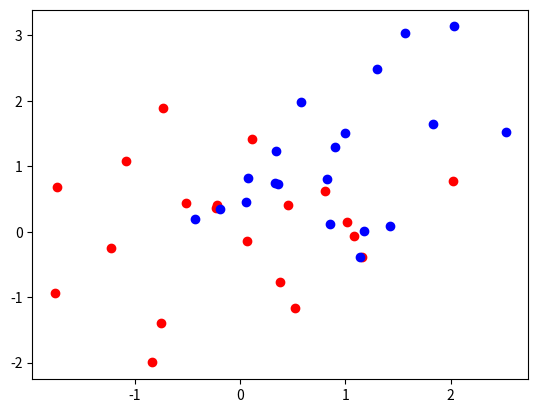

Write the Python code that produced this figure.
"""

Docstring

"""

import numpy as np
import random
from scipy import stats as ss
import matplotlib.pyplot as plt


def main():

    p1 = np.array([1, 1])
    p2 = np.array([4, 4])

    votes = [1, 2, 3, 1, 2, 3, 1, 2, 3, 3, 3, 3, 3]

    # points = np.array([[1, 1], [1, 2], [1, 3], [2, 1], [2, 2], [2, 3], [3, 1], [3, 2], [3, 3]])
    # p = np.array([2.5, 2])
    # outcomes = np.array([0, 0, 0, 0, 1, 1, 1, 1, 1])

    # knnp = knn_predict(p, points, outcomes, 2)

    # plt.plot(points[:,0], points[:,1], "ro")
    # plt.plot(p[0], p[1], "bo")

    # plt.show()

    n = 20
    (points, outcomes) = generate_synth_data(n)

    plt.figure()
    plt.plot(points[:n, 0], points[:n, 1], 'ro')
    plt.plot(points[n:, 0], points[n:, 1], 'bo')
    plt.show()


def distance(p1, p2):
    """Calculate distance between p1 and p2"""
    return np.sqrt(np.sum(np.power(p2 - p1, 2)))


def majority_vote(votes):
    """
    xxx
    """
    vote_counts = {}
    for v in votes:
        if v in vote_counts:
            vote_counts[v] += 1
        else:
            vote_counts[v] = 1

    winners = []
    max_count = max(vote_counts.values())
    for vote, count in vote_counts.items():
        if count == max_count:
            winners.append(vote)

    # if tie, choose any
    return random.choice(winners)


def majority_vote_short(votes):
    """
    Return the most common element in votes
    """
    mode, count = ss.mode(votes)
    return mode


def find_nearest_neighbors(p, points, k=5):
    """
    return indices of k nearest neighbors to point p in list points
    """
    distances = np.zeros(points.shape[0])

    for i in range(len(distances)):
        distances[i] = distance(p, points[i])

    return np.argsort(distances)[:k]


def knn_predict(p, points, outcomes, k=5):
    """
    find k nearest neighbors
    """
    ind = find_nearest_neighbors(p, points, k)

    return majority_vote(outcomes[ind])


def generate_synth_data(n=50):
    """
    generate bivariate normal points, outcomes, return tuple
    """
    points = np.concatenate((ss.norm(0, 1).rvs((n, 2)), ss.norm(1, 1).rvs((n, 2))), axis=0)
    outcomes = np.concatenate((np.repeat(0, n), np.repeat(1, n)))

    return (points, outcomes)


if __name__ == '__main__':
    main()
